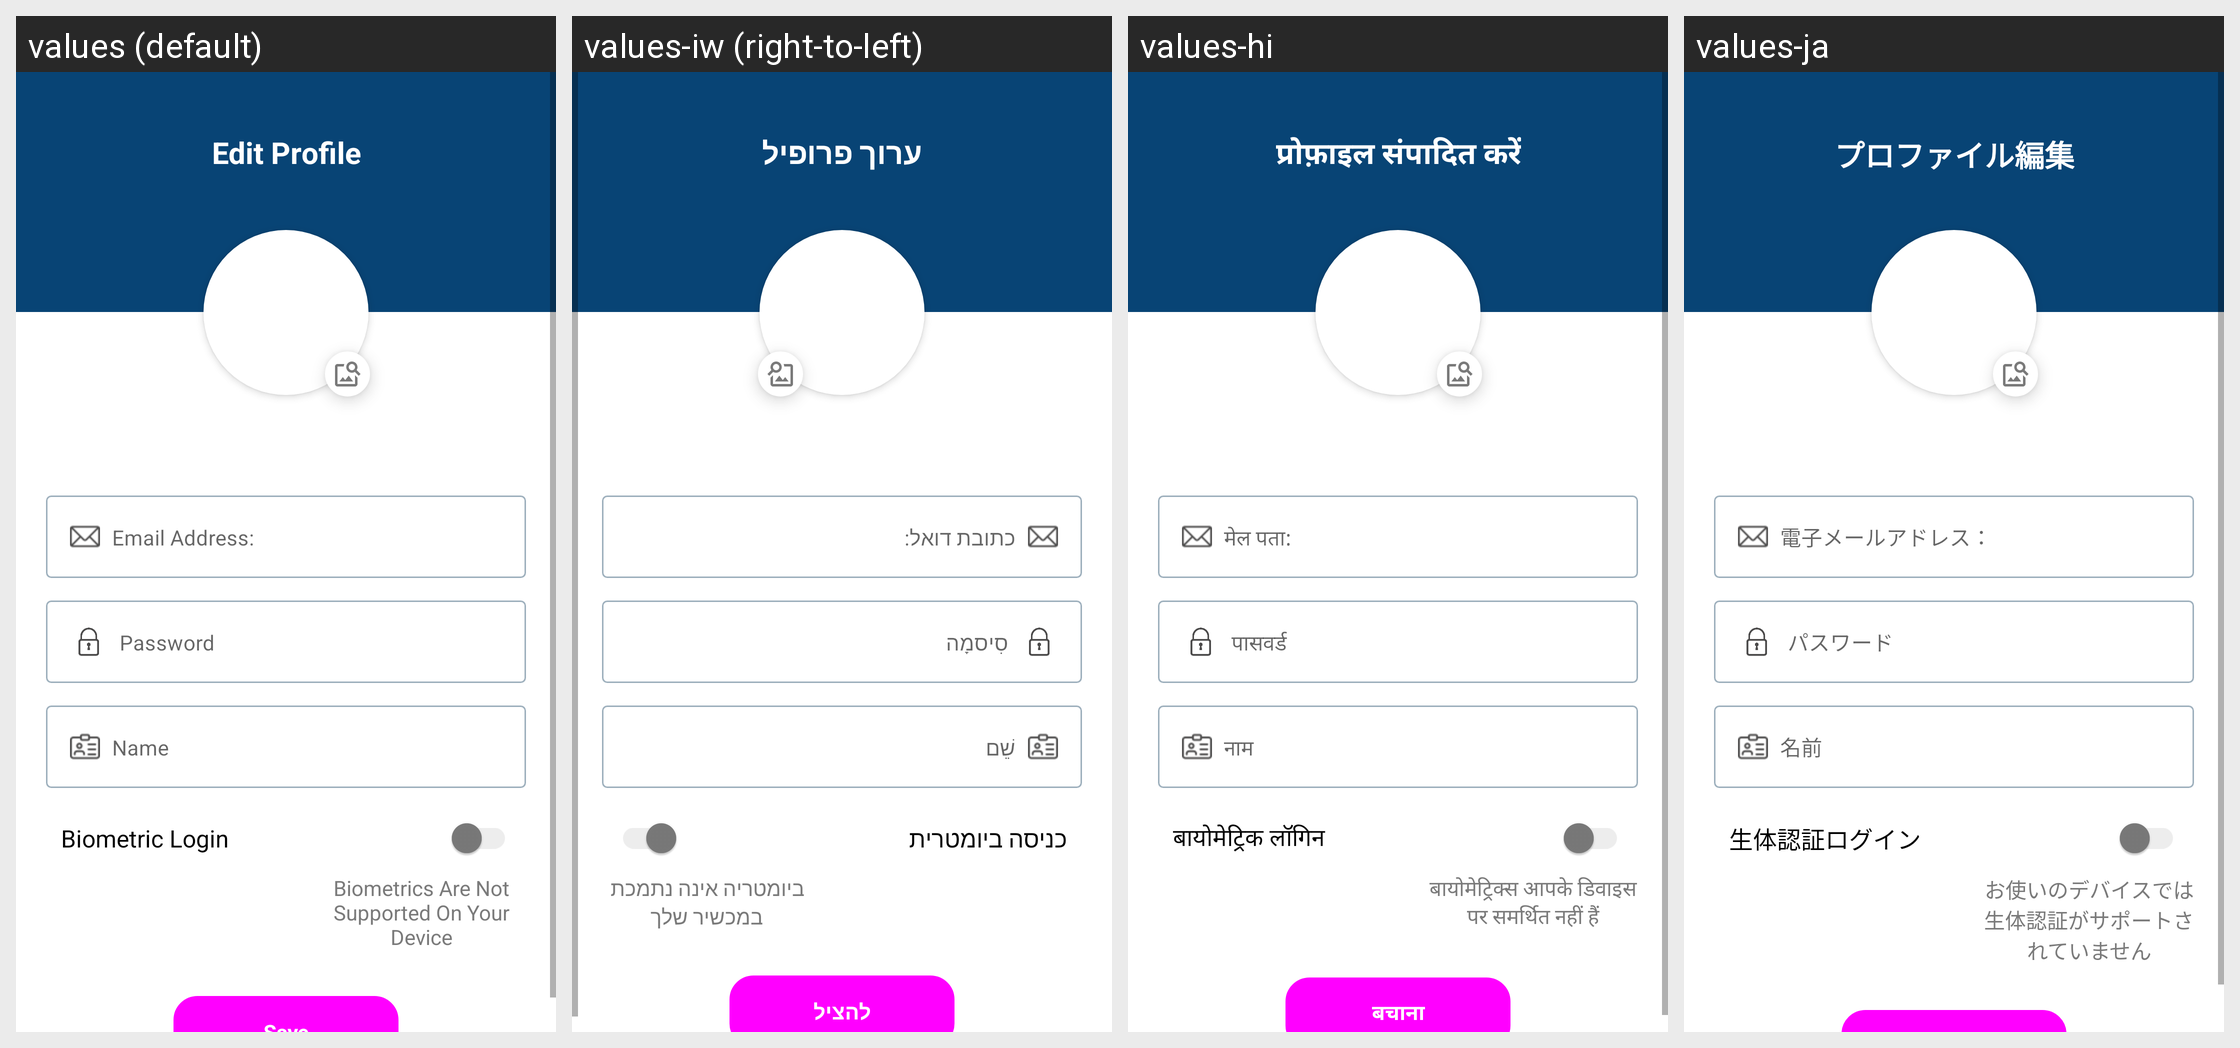

This grid shows one Android layout under several languages. Give, for every string resource on the screen, its name, the default text and each shown locale's text.
Android screen res/layout/activity_edit_profile.xml rendered under 4 locales, left to right: values (default), values-iw (right-to-left), values-hi, values-ja. Device: Nexus 5 (rendered at 1080×1920; each locale shown at half size, 540×960, under a caption strip naming it); theme Theme.BillTracker.
Other locales in the repository, not shown: values-de, values-es, values-fr, values-it, values-zh.
Strings drawn on this screen, with the default value and each locale's value (text and hints the layout hard-codes, and strings that could not be matched under every locale, appear in the picture but are not listed):

emailAddress
  values: Email Address:
  values-iw: כתובת דואל:
  values-hi: मेल पता:
  values-ja: 電子メールアドレス：

password11
  values: Password
  values-iw: סִיסמָה
  values-hi: पासवर्ड
  values-ja: パスワード

name1
  values: Name
  values-iw: שֵׁם
  values-hi: नाम
  values-ja: 名前

biometric_login
  values: Biometric Login
  values-iw: כניסה ביומטרית
  values-hi: बायोमेट्रिक लॉगिन
  values-ja: 生体認証ログイン

biometricsNotSupported
  values: Biometrics Are Not Supported On Your Device
  values-iw: ביומטריה אינה נתמכת במכשיר שלך
  values-hi: बायोमेट्रिक्स आपके डिवाइस पर समर्थित नहीं हैं
  values-ja: お使いのデバイスでは生体認証がサポートされていません

editProfile
  values: Edit Profile
  values-iw: ערוך פרופיל
  values-hi: प्रोफ़ाइल संपादित करें
  values-ja: プロファイル編集
